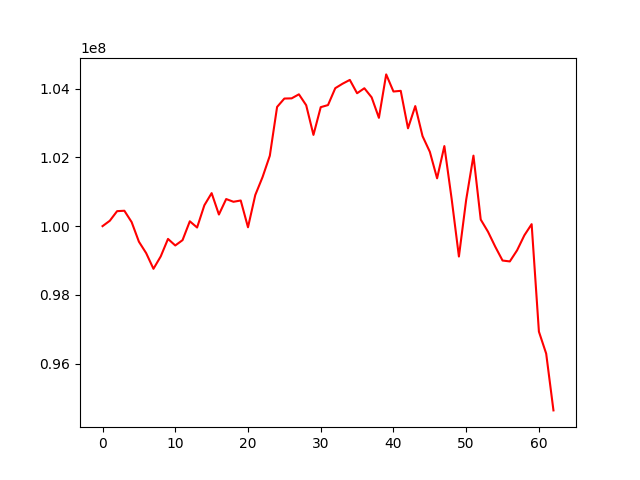

Data behind this chart, as committed beside it:
, 0
0, 100000000
1, 100156291
2, 100435195
3, 100447187
4, 100117592
5, 99547318
6, 99214062
7, 98758929
8, 99119498
9, 99628089
10, 99437351
11, 99592536
12, 100140630
13, 99959758
14, 100606553
15, 100959631
16, 100337239
17, 100787527
18, 100707931
19, 100745091
20, 99966383
21, 100904228
22, 101425525
23, 102046659
24, 103466091
25, 103709931
26, 103715391
27, 103832841
28, 103515963
29, 102652846
30, 103459228
31, 103519908
32, 104011359
33, 104140906
34, 104251714
35, 103863991
36, 104009143
37, 103744894
38, 103148828
39, 104411980
40, 103914340
41, 103934194
42, 102844520
43, 103490436
44, 102615987
45, 102162232
46, 101389999
47, 102328131
48, 100794556
49, 99116065
50, 100766182
51, 102049338
52, 100191297
53, 99836940
54, 99400704
55, 98999615
56, 98973274
57, 99296927
58, 99732969
59, 100056991
... 3 more rows
